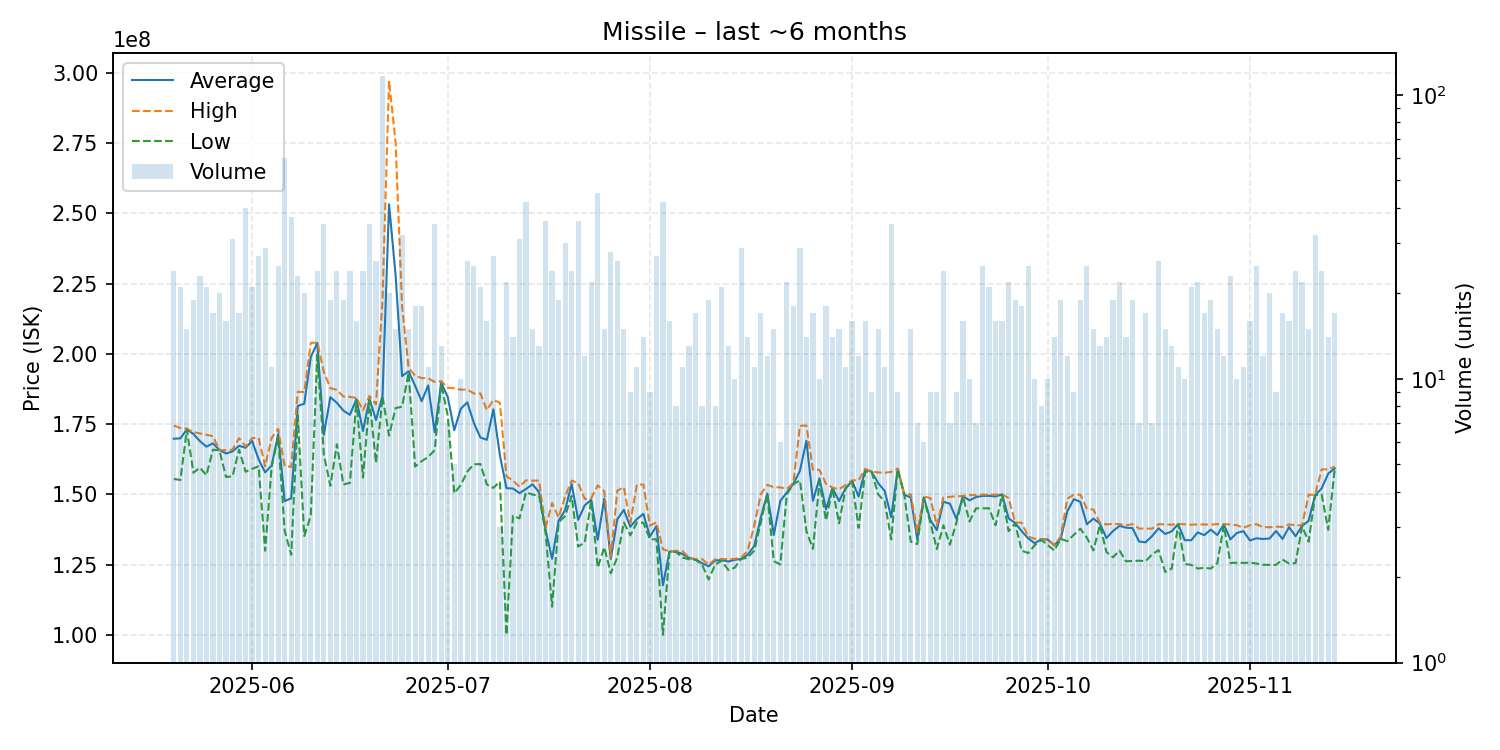

The file beside this chart, header and first rows:
date, average, highest, lowest, order_count, volume
2025-05-20, 169791667, 174500000, 155500000, 17, 24
2025-05-21, 169923810, 173600000, 155100000, 20, 21
2025-05-22, 173060000, 173400000, 173000000, 13, 15
2025-05-23, 171510526, 172150000, 157700000, 19, 19
2025-05-24, 168921739, 171700000, 159500000, 21, 23
2025-05-25, 166990476, 171200000, 156800000, 21, 21
2025-05-26, 168141176, 170700000, 165900000, 15, 17
2025-05-27, 165785000, 165800000, 165650000, 10, 20
2025-05-28, 164543750, 165750000, 156200000, 16, 16
2025-05-29, 165267742, 165900000, 156400000, 22, 31
2025-05-30, 167276471, 170000000, 165900000, 17, 17
2025-05-31, 166595000, 167000000, 158050000, 34, 40
2025-06-01, 168995238, 170000000, 159050000, 19, 21
2025-06-02, 162492593, 170100000, 160000000, 23, 27
2025-06-03, 157841379, 160000000, 129950000, 24, 29
2025-06-04, 160218182, 170100000, 160000000, 11, 11
2025-06-05, 171452000, 173300000, 170300000, 23, 25
2025-06-06, 147603333, 160000000, 137000000, 39, 60
2025-06-07, 148586486, 159800000, 128500000, 34, 37
2025-06-08, 181469565, 186500000, 178100000, 20, 23
2025-06-09, 182275000, 186400000, 135200000, 20, 20
2025-06-10, 198883333, 203900000, 142400000, 10, 12
2025-06-11, 203870833, 204000000, 199700000, 8, 24
2025-06-12, 171185714, 193600000, 164200000, 21, 35
2025-06-13, 184594737, 187800000, 153050000, 19, 19
2025-06-14, 182570833, 187200000, 167800000, 22, 24
2025-06-15, 179805263, 184800000, 153500000, 16, 19
2025-06-16, 178312500, 184700000, 154100000, 23, 24
2025-06-17, 183887500, 184300000, 183600000, 15, 16
2025-06-18, 172541667, 179950000, 155950000, 17, 24
2025-06-19, 183908571, 185000000, 183500000, 19, 35
2025-06-20, 176465385, 182000000, 161200000, 22, 26
2025-06-21, 185000000, 219500000, 184800000, 42, 117
2025-06-22, 253240000, 297200000, 170900000, 19, 20
2025-06-23, 228053333, 275300000, 180700000, 13, 15
2025-06-24, 192096875, 216900000, 181200000, 27, 32
2025-06-25, 193760000, 195050000, 193300000, 15, 15
2025-06-26, 188627778, 192150000, 159900000, 18, 18
2025-06-27, 183155556, 191400000, 161800000, 17, 18
2025-06-28, 188763636, 191300000, 163300000, 11, 11
2025-06-29, 172080000, 190000000, 165750000, 26, 35
2025-06-30, 189715385, 190250000, 189400000, 11, 13
2025-07-01, 184642857, 187900000, 177950000, 6, 7
2025-07-02, 172820000, 187800000, 150400000, 4, 5
2025-07-03, 180450000, 187250000, 153300000, 10, 10
2025-07-04, 182742308, 187300000, 158100000, 20, 26
2025-07-05, 175432000, 185900000, 160700000, 24, 25
2025-07-06, 170252381, 185900000, 160800000, 17, 21
2025-07-07, 169418750, 180000000, 153500000, 13, 16
2025-07-08, 180262963, 183650000, 152300000, 25, 27
2025-07-09, 163900000, 182600000, 154550000, 3, 3
2025-07-10, 152195455, 156400000, 100000000, 20, 22
2025-07-11, 152085714, 154900000, 142400000, 13, 14
2025-07-12, 150438710, 152700000, 141450000, 26, 31
2025-07-13, 151919048, 155000000, 150800000, 31, 42
2025-07-14, 153580000, 154900000, 149900000, 15, 15
2025-07-15, 150807692, 154900000, 149700000, 12, 13
2025-07-16, 137266667, 138150000, 136400000, 16, 36
2025-07-17, 127058333, 146900000, 110000000, 17, 24
2025-07-18, 140584211, 141800000, 140000000, 18, 19
... 119 more rows
